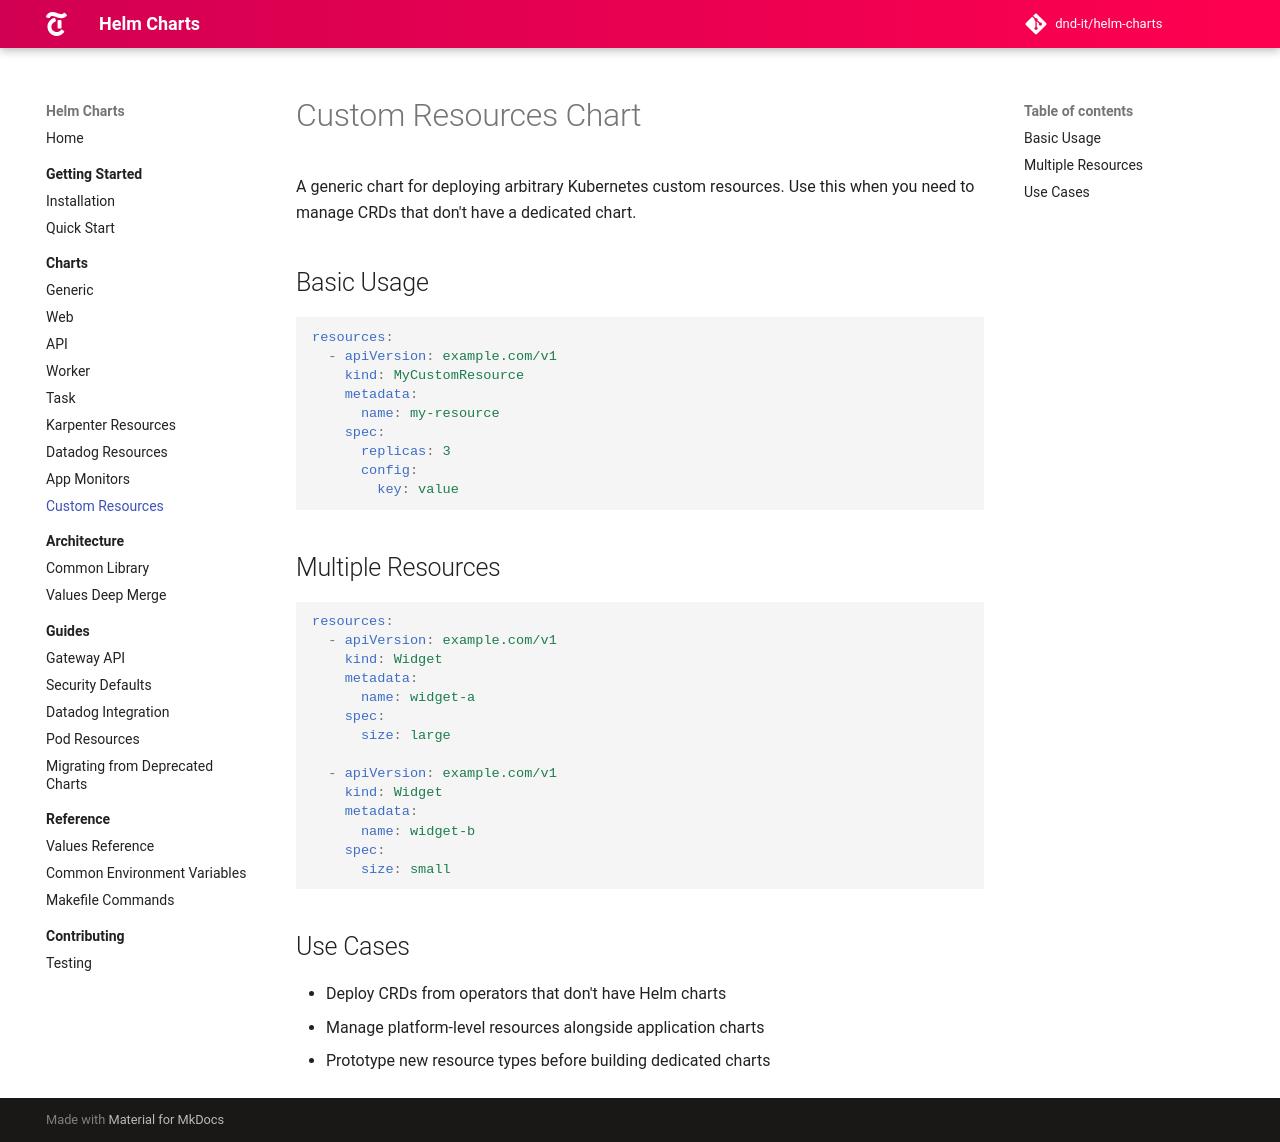

repository: DND-IT/helm-charts · page: docs/charts/custom-resources/index.html · generator: mkdocs

# Custom Resources Chart

A generic chart for deploying arbitrary Kubernetes custom resources. Use this when you need to manage CRDs that don't have a dedicated chart.

## Basic Usage

```yaml
resources:
  - apiVersion: example.com/v1
    kind: MyCustomResource
    metadata:
      name: my-resource
    spec:
      replicas: 3
      config:
        key: value
```

## Multiple Resources

```yaml
resources:
  - apiVersion: example.com/v1
    kind: Widget
    metadata:
      name: widget-a
    spec:
      size: large

  - apiVersion: example.com/v1
    kind: Widget
    metadata:
      name: widget-b
    spec:
      size: small
```

## Use Cases

- Deploy CRDs from operators that don't have Helm charts
- Manage platform-level resources alongside application charts
- Prototype new resource types before building dedicated charts
